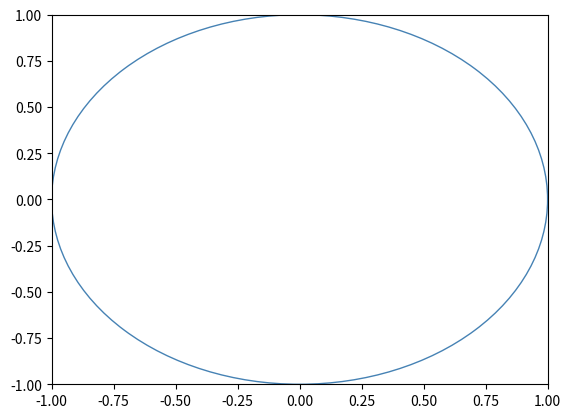

The matplotlib source for this figure:
import matplotlib.pyplot as plt
from functools import total_ordering
import math
from enum import Enum

class IntersLoc(Enum):
    BEFORE = -1
    ON = 0
    AFTER = 1
    PARALLEL = 2
    COLLINEAR = 3
        
@total_ordering
class Point(object):
    '''a class defining a 2D point using homogeneous coordinates
    
    Attributes:
        x  First component of homogenous coordinate,
            where x/w is corresponding Cartesian x-coordinate
        y  Second component of homogenous coordinate,
            where y/w is corresponding Cartesian y-coordinate
        w  Third component of homogenous coordinate
    '''
        
    def __init__(self, x, y, w=1):
        if w < 0:
            x = -x
            y = -y
            w = -w
        
        if (isinstance(x,int) and isinstance(y,int) and isinstance(w,int)):
            # simplify x,y,w to LCM
            g = math.gcd(math.gcd(x,y),w)
            if g > 0:
                x = x//g
                y = y//g
                w = w//g

        self._x = x
        self._y = y
        self._w = w

    @classmethod
    def from_rationals(cls,xn,xd,yn,yd):
        '''given x,y-coordinates in form integer numerators over integer denominators,
        x = xn/xd and y = yn/yd, return a Point object with integer homogeneous coordinates'''
        return cls(xn*yd, yn*xd, xd*yd)

    def __lt__(self, other):
        cx = self._x*other._w - other._x*self._w
        cy = self._y*other._w - other._y*self._w

        if cx < 0:
            return True
        elif cx > 0:
            return False
        
        return cy < 0

    def __hash__(self):
        return self.p().__hash__()

    def __eq__(self, other):
        cx = self._x*other._w - other._x*self._w
        cy = self._y*other._w - other._y*self._w

        return cx == 0 and cy == 0
    
    def is_left_of(self, other):
        cx = self._x*other._w - other._x*self._w
        return cx < 0
    
    def is_right_of(self, other):
        cx = self._x*other._w - other._x*self._w
        return cx > 0
    
    def is_above(self, other):
        cy = self._y*other._w - other._y*self._w
        return cy > 0
    
    def is_below(self, other):
        cy = self._y*other._w - other._y*self._w
        return cy < 0
    
    def equal_x(self, other):
        cx = self._x*other._w - other._x*self._w
        return cx == 0
    
    def equal_y(self, other):
        cy = self._y*other._w - other._y*self._w
        return cy == 0

    def x(self):
        return self._x/self._w

    def y(self):
        return self._y/self._w
    
    def x_proj(self):
        # return Point(self._x, 0, self._w)
        return OneDPoint(self._x,self._w)
    
    def y_proj(self):
        # return Point(0, self._y, self._w)
        return OneDPoint(self._y, self._w)
    
    def vertical_line_thru(self):
        '''return a vertical line through this point'''
        return Line(self, self.translate(0,1)) # second param is arbitrary vertical shift

    def p(self):
        '''return point as Cartesian coordinates as floats'''
        return (self.x(), self.y())
    
    def draw(self,color='black', fig=plt, text=None):
        '''draw the point with the provided color. If text is not None, it is drawn near the point.'''
        if text is not None:
            plt.annotate(str(text), (self.x(),self.y()))

        fig.plot(self.x(), self.y(), color=color, marker="o")

    def draw_edge(self, other_point, color='black', fig=plt, arrow=True):
        '''draw an edge from this point to the provided point.
        if arrow=True then an arrowhead at the other point is drawn'''
        xs = [self.x(), other_point.x()]
        ys = [self.y(), other_point.y()]
        
        if arrow:
            fig.annotate("", xy=(other_point.x(), other_point.y()), xytext=(self.x(), self.y()), arrowprops=dict(facecolor=color, headwidth=10, headlength=10, width=0.1, linewidth=0))

        fig.plot(xs, ys, color=color, marker='o', linestyle="--")

    def translate(self, x=0, y=0, w=None):
        '''return this point translated right and up by given x and y values'''
        if w is None:
            w = 1
        nx = self._x*w+x*self._w
        ny = self._y*w+y*self._w
        return Point(nx, ny, w*self._w)
    
    def rotate(self, rads, origin):
        '''return this point rotated "rads" radians around a circle containing this point, centered at "origin"'''
        ox = origin.x()
        oy = origin.y()
        x = self.x()
        y = self.y()
        nx = x + math.cos(rads)*(x-ox) - math.sin(rads)*(y-oy)
        ny = y + math.sin(rads)*(x-ox) + math.cos(rads)*(y-oy)
        return Point(nx,ny)
    
    def angle(self, other):
        '''return the angle between the horizontal line through this point and the ray from this point to "other",
        in radians between -pi and pi'''
        return math.atan2(other.y()-self.y(), other.x()-self.x())
    
    def __str__(self):
        return "({},{},{})::({},{})".format(self._x, self._y, self._w, self.x(), self.y())
    
    def __repl__(self):
        return str(self)
    
class Segment(object):
    '''a class defining a line segment by a pair of distinct Points
    
    Attributes:
        p1      The first endpoint
        p2      The second endpoint
        top     Topmost point of p1,p2 (if tied, then leftmost)
        bottom  Bottommost point of p1,p2 (if tied, then rightmost)
        left    Leftmost point of p1,p2 (if tied, then topmost)
        right   Rightmost point of p1,p2 (if tied, then bottommost)
    '''

    def __str__(self):
        return "({},{})".format(str(self.p1), str(self.p2))
    
    def __repl__(self):
        return str(self)
    
    def __init__(self, p1, p2):
        assert(p1 != p2)

        self.p1 = p1
        self.p2 = p2
        
        self.left, self.right = p1, p2
        if p1.is_right_of(p2):
            self.left, self.right = p2, p1

        self.top, self.bottom = p1, p2
        if p1.is_below(p2):
            self.top, self.bottom = p2, p1

        if p1.equal_x(p2):
            self.left, self.right = self.top, self.bottom

        if p1.equal_y(p2):
            self.top, self.bottom = self.left, self.right

    def is_horizontal(self):
        return self.p1.equal_y(self.p2)
    
    def is_vertical(self):
        return self.p1.equal_x(self.p2)
    
    def __eq__(self, other):
        return self.left == other.left and self.right == other.right

    def __hash__(self):
        return self.p1.__hash__() + self.p2.__hash__()

    def draw(self,fig=plt, color='grey', arrow=False):
        xs = [self.p1.x(), self.p2.x()]
        ys = [self.p1.y(), self.p2.y()]
        if arrow:
            fig.annotate("", xy=(self.p2.x(), self.p2.y()), xytext=(self.p1.x(), self.p1.y()), arrowprops=dict(headwidth=7, headlength=7, width=0.1, linewidth=0.0, color=color))
        
        fig.plot(xs, ys, color=color, marker='', linestyle="-")

    def support(self):
        '''return a line supporting this segment'''
        return Line(self.p1, self.p2)
    
    def midpoint(self):
        '''return a Point at the midpoint of this segment'''
        x = self.p1._x*self.p2._w + self.p2._x*self.p1._w
        y = self.p1._y*self.p2._w + self.p2._y*self.p1._w
        w = self.p1._w*self.p2._w

        return Point(x,y,w*2)
    
    def bisector(self):
        midp = self.midpoint()
        dy = self.p2._y*self.p1._w - self.p1._y*self.p2._w
        dx = self.p2._x*self.p1._w - self.p1._x*self.p2._w
        w = self.p2._w * self.p1._w
        return Line(midp, midp.translate(-dy, dx, w))
    
    def contains_segment(self, other):
        '''returns whether this segment contains the other segment'''
        if not collinear(self.p1, other.p1, self.p2) and collinear(self.p1, other.p2, self.p2):
            return False
        
        return (self.p1 == other.p1 or self.p2 == other.p1 or self.contains_interior_point(other.p1)) and (
                self.p1 == other.p2 or self.p2 == other.p2 or self.contains_interior_point(other.p2))

    def intersect_line(self, other):
        '''returns whether this segment intersects the given line'''
        p, (sloc, _) = self.generic_intersect(other)
        if sloc == IntersLoc.ON:
            return p
        else:
            return None
        
    def contains_point(self, other):
        '''returns whether this segment contains the given point'''
        return self.p1 == other or self.p2 == other or self.contains_interior_point(other)

    def contains_interior_point(self, point):
        '''returns whether this segment contains the given point in its interior (i.e. not at its endpoints)'''
        return collinear_in_order(self.p1, point, self.p2)
    
    def x_extent(self):
        return Interval(self.left.x_proj(), self.right.x_proj())
    
    def y_extent(self):
        return Interval(self.left.y_proj(), self.right.y_proj())
        
    def generic_intersect(self, other):
        '''returns a point of intersection between the lines supporting this segment
        and the other provided segment, along with an InterLoc enum value specifying
        where the intersection point lies before, on, or after the respective segments,
        treating them directed from their endpoint p1 to their other endpoint p2.'''

        x1, y1 = self.p1._x, self.p1._y
        x2, y2 = self.p2._x, self.p2._y

        x3, y3 = other.p1._x, other.p1._y
        x4, y4 = other.p2._x, other.p2._y

        w1, w2  = self.p1._w, self.p2._w
        w3, w4  = other.p1._w, other.p2._w

        nw1 = w2*w3*w4
        nw2 = w1*w3*w4
        nw3 = w1*w2*w4
        nw4 = w1*w2*w3

        x1 *= nw1
        x2 *= nw2
        x3 *= nw3
        x4 *= nw4
        y1 *= nw1
        y2 *= nw2
        y3 *= nw3
        y4 *= nw4

        den = (x1-x2)*(y3-y4)-(y1-y2)*(x3-x4)

        if den == 0:
            return (None, (None, None))

        t_num = (x1-x3)*(y3-y4)-(y1-y3)*(x3-x4)
        u_num = -1*(x1-x2)*(y1-y3)+(y1-y2)*(x1-x3)
        
        if den < 0:
            den = -den
            t_num = -t_num
            u_num = -u_num

        t_inter = IntersLoc.BEFORE
        if 0 <= t_num <= den:
            t_inter = IntersLoc.ON
        elif t_num > den:
            t_inter = IntersLoc.AFTER
            
        u_inter = IntersLoc.BEFORE
        if 0 <= u_num <= den:
            u_inter = IntersLoc.ON
        elif u_num > den:
            u_inter = IntersLoc.AFTER
            
        x = x1*den + t_num*(x2-x1)
        y = y1*den + t_num*(y2-y1)
        w = den*w1*w2*w3*w4

        return Point(x,y,w), (t_inter, u_inter)

    def intersect(self, other):
        '''returns whether this segment intersects the given segment'''
        p, (sloc, oloc) = self.generic_intersect(other)
        if sloc == IntersLoc.ON and oloc == IntersLoc.ON:
            return p
        else:
            return None
        
    @classmethod
    def from_xys(cls, x1, y1, x2, y2):
        return cls(Point(x1,y1), Point(x2,y2))
    
class Line(Segment):
    '''a class representing a line, defined by two points that it contains'''
    def __init__(self, p1, p2):
        Segment.__init__(self, p1, p2)

    def draw(self,fig=plt,color='black',dashed=False):
        if dashed:
            dashes = (1,1)
        else:
            dashes = (None, None)

        fig.axline(self.p1.p(), self.p2.p(), dashes=dashes, color=color)

    def intersect(self, other):
        '''returns whether this line intersects the given line'''
        p, _ = self.generic_intersect(other)
        return p

    def intersect_segment(self, other):
        return other.intersect_line(self)


class Circle(object):
    '''a class for drawing circles, useful for visualization'''
    def __init__(self, a, b, c):
        self._a = a
        self._b = b
        self._c = c
        self.center, self.radius = self._compute_center_radius()

    @classmethod
    def by_radius(cls, center, radius):
        a = center.translate(-1*radius, 0)
        b = center.translate(radius, 0)
        c = center.translate(0, radius)
        return cls(a,b,c)

    # https://math.stackexchange.com/a/3503338
    def draw(self,fig=plt, color='steelblue'):
        # z1 = complex(self._a.x(), self._a.y())
        # z2 = complex(self._b.x(), self._b.y())
        # z3 = complex(self._c.x(), self._c.y())

        # if (z1 == z2) or (z2 == z3) or (z3 == z1):
        #     raise ValueError(f"Duplicate points: {z1}, {z2}, {z3}")
                
        # w = (z3 - z1)/(z2 - z1)
        
        # # TODO: Should change 0 to a small tolerance for floating point comparisons
        # if abs(w.imag) <= 0:
        #     raise ValueError(f"Points are collinear: {z1}, {z2}, {z3}")
            
        # c = (z2 - z1)*(w - abs(w)**2)/(2j*w.imag) + z1  # Simplified denominator
        # r = abs(z1 - c)
        
        circle1 = plt.Circle((self.center.x(), self.center.y()), self.radius, edgecolor=color, facecolor="none")
        fig.gca().add_patch(circle1)

    def _compute_center_radius(self):
        nwa = self._b._w*self._c._w
        nwb = self._a._w*self._c._w
        nwc = self._a._w*self._b._w

        z1 = complex(self._a._x*nwa, self._a._y*nwa)
        z2 = complex(self._b._x*nwb, self._b._y*nwb)
        z3 = complex(self._c._x*nwc, self._c._y*nwc)

        if (z1 == z2) or (z2 == z3) or (z3 == z1):
            raise ValueError(f"Duplicate points: {z1}, {z2}, {z3}")
                
        w = (z3 - z1)/(z2 - z1)
        
        # TODO: Should change 0 to a small tolerance for floating point comparisons
        if abs(w.imag) <= 0:
            raise ValueError(f"Points are collinear: {z1}, {z2}, {z3}")
            
        c = (z2 - z1)*(w - abs(w)**2)/(2j*w.imag) + z1  # Simplified denominator
        r = abs(z1 - c)
        
        return Point(c.real, c.imag, self._a._w*self._b._w*self._c._w), r
    
    def get_center(self):
        return self.center

    def in_circle(self, point):
        # TODO: Make robust with arbitrary-precision arithmetic

        a = self._a
        b = self._b
        c = self._c
        d = point
                    
        m = [
            [a.x() - d.x(), a.y() - d.y(), (a.x()-d.x())**2 + (a.y()-d.y())**2],
            [b.x() - d.x(), b.y() - d.y(), (b.x()-d.x())**2 + (b.y()-d.y())**2],
            [c.x() - d.x(), c.y() - d.y(), (c.x()-d.x())**2 + (c.y()-d.y())**2],
        ]
    
        m1d = m[1][1]*m[2][2] - m[1][2]*m[2][1]
        m2d = m[1][0]*m[2][2] - m[1][2]*m[2][0]
        m3d = m[1][0]*m[2][1] - m[1][1]*m[2][0]

        d3 = m[0][0] * m1d - m[0][1] * m2d + m[0][2] * m3d
    
        return d3 > 0
    
class Triangle(object):
    
    def __init__(self, a, b, c):

        assert(not collinear(a,b,c))
        
        if cw(a,b,c):
            a,b,c = c,b,a

        self._a = a
        self._b = b
        self._c = c

    def draw(self,fig=plt,color='grey'):
        triangle = plt.Polygon([self._a.p(), self._b.p(), self._c.p()], facecolor=color)
        fig.gca().add_patch(triangle)

    def circum(self):
        return Circle(self._a,self._b,self._c)
    
    def __eq__(self, other):
        if other is None:
            return False
        
        return tuple(sorted([self._a, self._b, self._c])) == tuple(sorted([self._a, self._b, self._c]))

    def __hash__(self):
        return hash(tuple(sorted([self._a, self._b, self._c])))
    
    def adj(self):
        return [(self._a, self._b, self._c), (self._b, self._c, self._a), (self._c, self._a, self._b)]
    
    def to_tuple(self):
        return (self._a, self._b, self._c)

def orient(p, q, r):
    '''returns 0 if pqr are collinear, <0 if triangle pqr is CCW, >0 if triangle pqr is CW.'''
    wp = p._w
    wq = q._w
    wr = r._w
    nwp = wq*wr
    nwq = wp*wr
    nwr = wp*wq
    return (r._y*nwr - p._y*nwp)*(q._x*nwq- p._x*nwp) - (q._y*nwq - p._y*nwp)*(r._x*nwr - p._x*nwp)
    
def ccw(a,b,c):
    '''returns True if and only if the triangle a,b,c is oriented counter-clockwise'''
    return orient(a,b,c) > 0

def cw(a,b,c):
    '''returns True if and only if the triangle a,b,c is clockwise counter-clockwise'''
    return orient(a,b,c) < 0

def collinear(a,b,c):
    '''returns True if and only if two given points are equal OR all three are distinct and collinear'''
    return orient(a,b,c) == 0

def collinear_in_order(a,b,c):
    '''returns True if and only if a,b,c are distinct, collinear, and appear in that order on the line'''
    if not collinear(a,b,c):
        return False
    
    nwa = b._w*c._w
    nwb = a._w*c._w
    nwc = a._w*b._w
    
    return (a._x*nwa - b._x*nwb)*(b._x*nwb - c._x*nwc) + (a._y*nwa - b._y*nwb)*(b._y*nwb - c._y*nwc) > 0

def distance_to(self, other):
    return ( (self.x()-other.x())**2 + (self.y() - other.y())**2)**0.5

@total_ordering
class OneDPoint(object):
    '''A class representing 1-dimensional points by its coordinates, e.g., (a,b,c,d),
    where self.coords is the tuple of coordinates. The coordinates of a Point object
    should be accessed via the .get() method. Auxiliary information is stored as 
    the "data" attribute (default None).'''

    def __init__(self, x, w=1):
        '''creates a new Point with the provided coordinates and optional data (default None)'''
        if w < 0:
            x = -x
            w = -w
        
        if (isinstance(x,int) and isinstance(w,int)):
            # simplify x,w to LCM
            g = math.gcd(x,w)
            if g > 0:
                x = x//g
                w = w//g

        self._x = x
        self._w = w

    def x(self):
        return self._x/self._w
    
    def __lt__(self, other):
        return self._x*other._w < other._x*self._w
    
    def __eq__(self, other):
        return self._x*other._w == other._x*self._w
    
    def __hash__(self):
        return self.x().__hash__()
    
    def __str__(self):
        return "({},{})::{}".format(self._x, self._w, self.x())
    
    def __repl__(self):
        return str(self)
    
    def lift(self, y):
        return Point(self._x, y*self._w, self._w)

class Interval(object):
    '''A class representing intervals by its left and right endpoints,
    e.g., interval [a,b] is represented by an Interval object where
    self.left is a and self.right is b.'''

    def __str__(self):
        '''returns this Interval as a string'''
        return '[{},{}]'.format(self.left,self.right)

    def __init__(self, left, right):
        '''creates a new Interval as closed interval [left, right]'''
        assert(left < right)
        self.left = left
        self.right = right

    def contains_1d_point(self, point):
        '''returns True if and only if the given OneDPoint is contained in this Interval'''
        return self.left <= point <= self.right
    
    def contains_in_interior(self, point):
        '''returns True if and only if the given value val is contained in this Interval'''
        return self.left < point < self.right
    
    def contains_interval(self, other):
        '''returns True if and only if the given Interval "other" is contained within this Interval'''
        return self.left <= other.left and other.right <= self.right
    
    def intersects(self, other):
        '''returns True if and only if the given Interval "other" is intersected by this Interval'''
        return not (self.right < other.left or other.right < self.left)
    
    def split(self, val):
        '''returns a pair of Interval objects obtained by splitting this interval by the given value,
        where the first returned interval's right endpoint is "val" and the second interval's left endpoint is "val"'''

        # requires that the given value is in this interval
        if not (self.left <= val <= self.right):
            raise ValueError('cannot split interval {} on axis {} at value {}'.format(str(self), val))
        
        return Interval(self.left, val), Interval(val, self.right)

if __name__=='__main__':
    c = Circle(Point(-1,0),Point(1,0),Point(0,1))
    c.draw()
    plt.axis([-1,1,-1,1])
    # plt.show()
    p1 = Point(0,0.99)
    p2 = Point(1,1)
    p3 = Point(0,1)
    print(c.in_circle(p1))
    print(c.in_circle(p2))
    print(c.in_circle(p3))